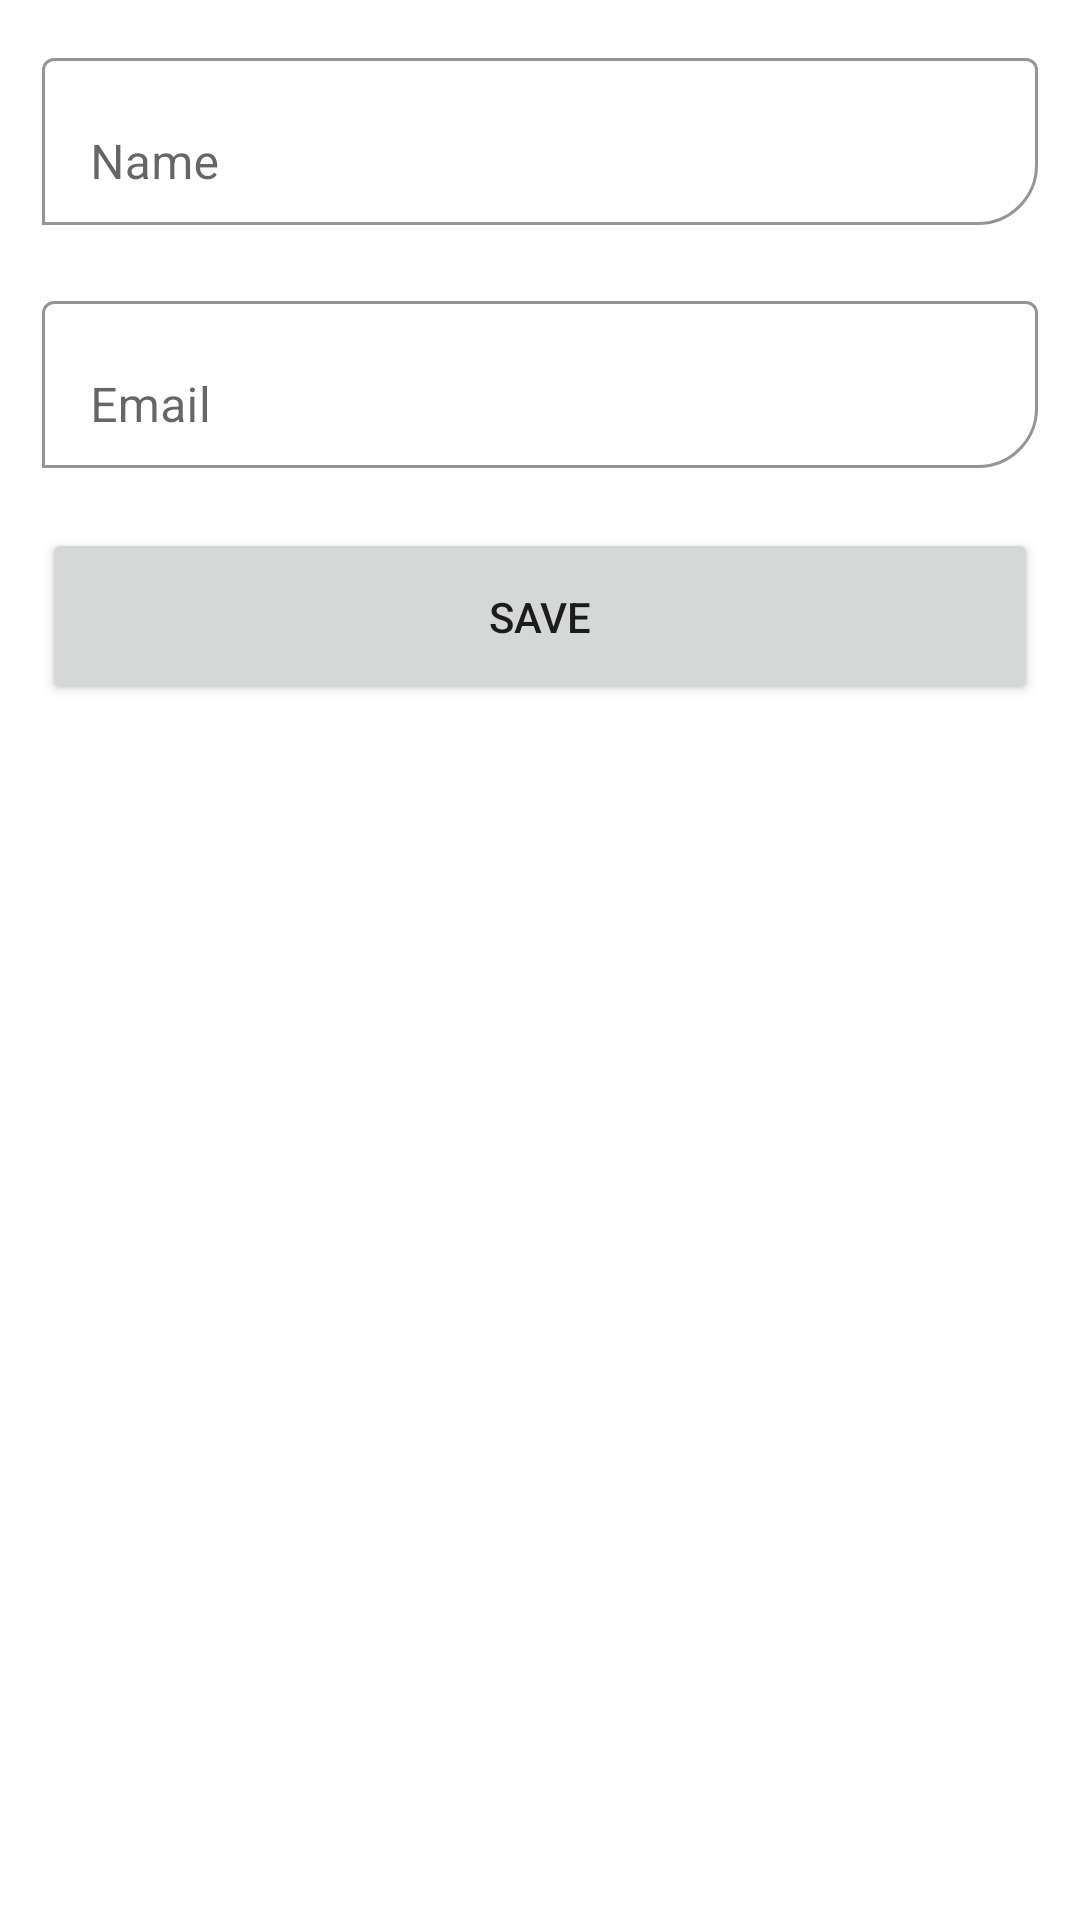

The Android layout XML behind this screen, and the referenced resources:
<!-- AndroidManifest.xml: application theme Theme.FirebaseFirestoreCrud -->
<!-- res/layout/activity_editor.xml -->
<?xml version="1.0" encoding="utf-8"?>
<ScrollView xmlns:android="http://schemas.android.com/apk/res/android"
    xmlns:app="http://schemas.android.com/apk/res-auto"
    xmlns:tools="http://schemas.android.com/tools"
    android:layout_width="match_parent"
    android:layout_height="match_parent"
    tools:context=".EditorActivity">

    <LinearLayout
        android:layout_width="match_parent"
        android:layout_height="wrap_content"
        android:orientation="vertical"
        android:padding="14dp">

        <com.google.android.material.textfield.TextInputLayout
            android:layout_width="match_parent"
            android:layout_height="wrap_content"
            app:boxBackgroundColor="@color/white"
            app:boxBackgroundMode="outline"
            app:boxCornerRadiusBottomEnd="20dp">
            <EditText
                android:id="@+id/inputName"
                android:layout_width="match_parent"
                android:layout_height="wrap_content"
                android:hint="Name"
                android:inputType="textPersonName"/>

        </com.google.android.material.textfield.TextInputLayout>

        <com.google.android.material.textfield.TextInputLayout
            android:layout_width="match_parent"
            android:layout_height="wrap_content"
            app:boxBackgroundColor="@color/white"
            app:boxBackgroundMode="outline"
            app:boxCornerRadiusBottomEnd="20dp"
            android:layout_marginTop="20dp">
            <EditText
                android:id="@+id/inputEmail"
                android:layout_width="match_parent"
                android:layout_height="wrap_content"
                android:hint="Email"
                android:inputType="textPersonName"/>

        </com.google.android.material.textfield.TextInputLayout>

        <Button
            android:id="@+id/btnSave"
            android:layout_width="match_parent"
            android:layout_height="wrap_content"
            android:padding="20dp"
            android:layout_marginTop="20dp"
            android:text="Save"/>




    </LinearLayout>

</ScrollView>
<!-- resources referenced by this layout -->
<resources>
  <style name="Theme.FirebaseFirestoreCrud" parent="Theme.MaterialComponents.DayNight.DarkActionBar">
          
          <item name="colorPrimary">@color/purple_500</item>
          <item name="colorPrimaryVariant">@color/purple_700</item>
          <item name="colorOnPrimary">@color/white</item>
          
          <item name="colorSecondary">@color/teal_200</item>
          <item name="colorSecondaryVariant">@color/teal_700</item>
          <item name="colorOnSecondary">@color/black</item>
          
          <item name="android:statusBarColor">?attr/colorPrimaryVariant</item>
          
      </style>
  <!-- not gathered from this repository: default colours our renderer supplied (Android Studio template values) -->
  <color name="purple_500">#FF6200EE</color>
  <color name="purple_700">#FF3700B3</color>
  <color name="teal_200">#FF03DAC5</color>
  <color name="teal_700">#FF018786</color>
  <color name="black">#FF000000</color>
  <color name="white">#FFFFFFFF</color>
</resources>
